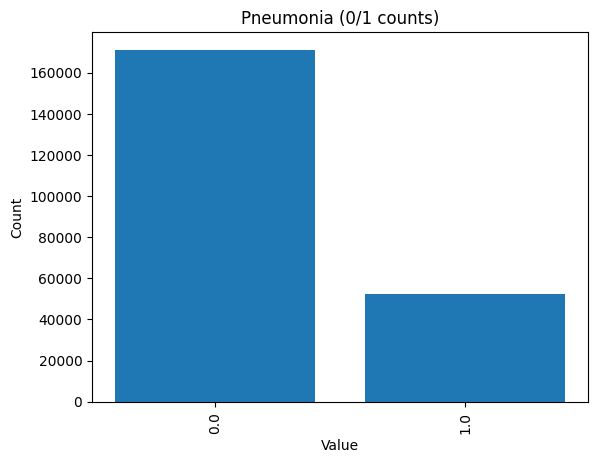

Values plotted in this chart, from the file beside it:
Pneumonia, count
0.0, 171188
1.0, 52226
